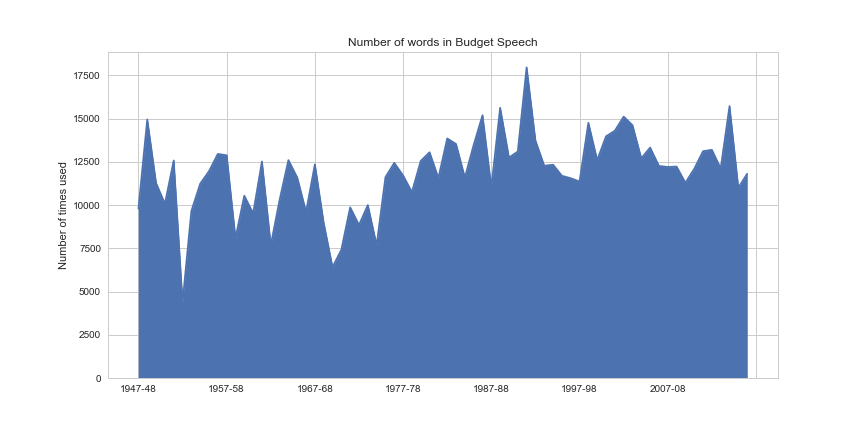

Data behind this chart, as committed beside it:
1947-48, 9794
1948-49, 14948
1949-50, 11266
1950-51, 10077
1951-52, 12575
1952-53, 4379
1953-54, 9652
1954-55, 11232
1955-56, 11956
1956-57, 12955
1957-58, 12875
1958-59, 8090
1959-60, 10539
1960-61, 9518
1961-62, 12517
1962-63, 7681
1963-64, 10296
1964-65, 12596
1965-66, 11589
1966-67, 9603
1967-68, 12352
1968-69, 8966
1969-70, 6410
1970-71, 7417
1971-72, 9868
1972-73, 8845
1973-74, 9997
1974-75, 7681
1975-76, 11613
1976-77, 12439
1977-78, 11706
1978-79, 10747
1979-80, 12550
1980-81, 13052
1981-82, 11560
1982-83, 13850
1983-84, 13529
1984-85, 11589
1985-86, 13478
1986-87, 15190
1987-88, 11031
1988-89, 15620
1989-90, 12744
1990-91, 13095
1991-92, 17958
1992-93, 13731
1993-94, 12270
1994-95, 12331
1995-96, 11690
1996-97, 11549
1997-98, 11360
1998-99, 14754
1999-2000, 12599
2000-01, 13971
2001-02, 14294
2002-03, 15111
2003-04, 14614
2004-05, 12703
2005-06, 13323
2006-07, 12259
2007-08, 12199
... 9 more rows
